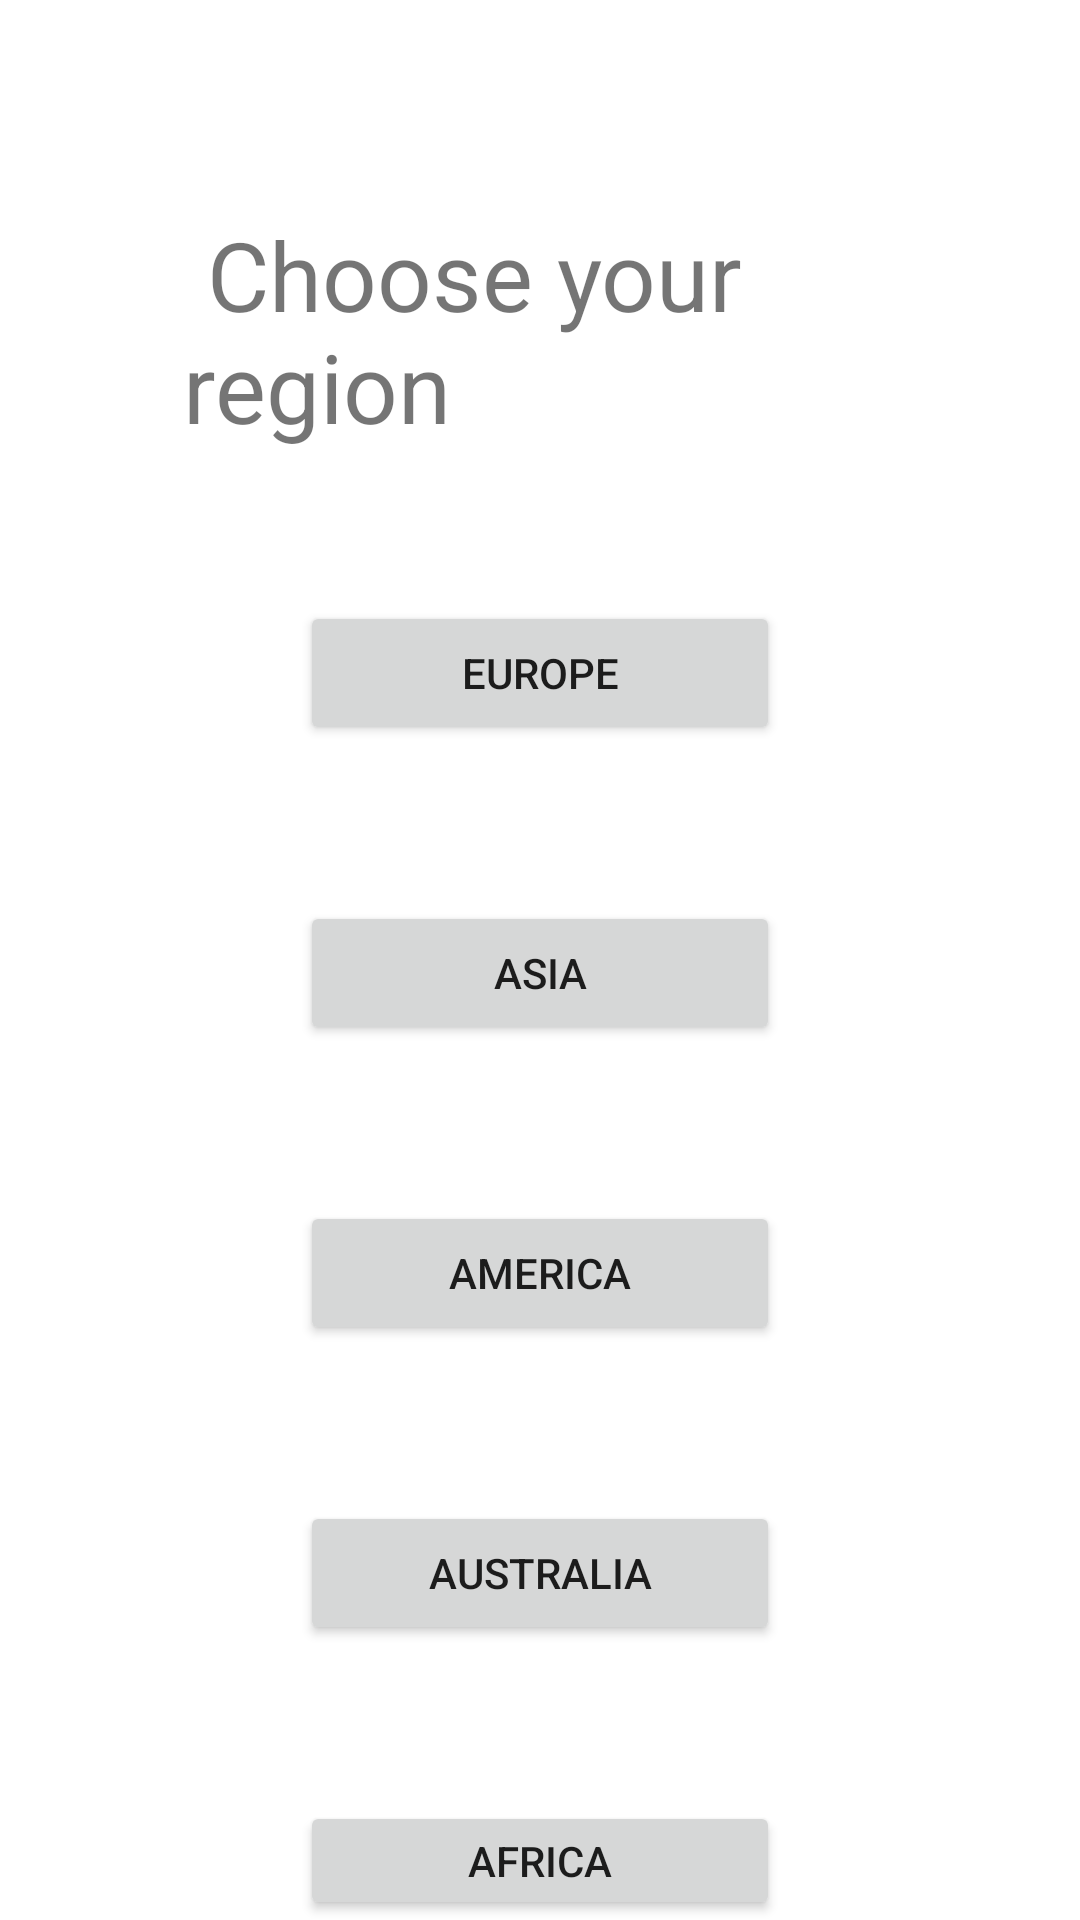

Reconstruct the res/layout file that produces this screen, plus the resources it refers to.
<!-- AndroidManifest.xml: application theme Theme.CarCollector -->
<!-- res/layout/activity_main.xml -->
<?xml version="1.0" encoding="utf-8"?>
<RelativeLayout xmlns:android="http://schemas.android.com/apk/res/android"
    xmlns:app="http://schemas.android.com/apk/res-auto"
    xmlns:tools="http://schemas.android.com/tools"
    android:layout_width="match_parent"
    android:layout_height="match_parent"
    tools:context=".MainActivity">

    <TextView
        android:id="@+id/regionTextView"
        android:layout_width="289dp"
        android:layout_height="wrap_content"
        android:layout_alignParentStart="true"
        android:layout_alignParentTop="true"
        android:layout_alignParentEnd="true"
        android:layout_marginStart="61dp"
        android:layout_marginTop="70dp"
        android:layout_marginEnd="61dp"
        android:text=" Choose your region"
        android:textSize="32sp" />

    <Button
        android:id="@+id/europeButton"
        android:layout_width="211dp"
        android:layout_height="wrap_content"
        android:layout_below="@+id/regionTextView"
        android:layout_alignParentStart="true"
        android:layout_alignParentEnd="true"
        android:layout_marginStart="100dp"
        android:layout_marginTop="50dp"
        android:layout_marginEnd="100dp"
        android:text="Europe" />

    <Button
        android:id="@+id/asiaButton"
        android:layout_width="211dp"
        android:layout_height="wrap_content"
        android:layout_below="@+id/regionTextView"
        android:layout_alignParentStart="true"
        android:layout_alignParentEnd="true"
        android:layout_marginStart="100dp"
        android:layout_marginTop="150dp"
        android:layout_marginEnd="100dp"
        android:text="Asia" />

    <Button
        android:id="@+id/americaButton"
        android:layout_width="211dp"
        android:layout_height="wrap_content"
        android:layout_below="@+id/regionTextView"
        android:layout_alignParentStart="true"
        android:layout_alignParentEnd="true"
        android:layout_marginStart="100dp"
        android:layout_marginTop="250dp"
        android:layout_marginEnd="100dp"
        android:text="America" />

    <Button
        android:id="@+id/australiaButton"
        android:layout_width="211dp"
        android:layout_height="wrap_content"
        android:layout_below="@+id/regionTextView"
        android:layout_alignParentStart="true"
        android:layout_alignParentEnd="true"
        android:layout_marginStart="100dp"
        android:layout_marginTop="350dp"
        android:layout_marginEnd="100dp"
        android:text="Australia" />

    <Button
        android:id="@+id/africaButton"
        android:layout_width="211dp"
        android:layout_height="wrap_content"
        android:layout_below="@+id/regionTextView"
        android:layout_alignParentStart="true"
        android:layout_alignParentEnd="true"
        android:layout_marginStart="100dp"
        android:layout_marginTop="450dp"
        android:layout_marginEnd="100dp"
        android:text="Africa" />
</RelativeLayout>
<!-- resources referenced by this layout -->
<resources>
  <style name="Theme.CarCollector" parent="Theme.MaterialComponents.DayNight.DarkActionBar">
          
          <item name="colorPrimary">@color/purple_500</item>
          <item name="colorPrimaryVariant">@color/purple_700</item>
          <item name="colorOnPrimary">@color/white</item>
          
          <item name="colorSecondary">@color/teal_200</item>
          <item name="colorSecondaryVariant">@color/teal_700</item>
          <item name="colorOnSecondary">@color/black</item>
          
          <item name="android:statusBarColor" tools:targetApi="l">?attr/colorPrimaryVariant</item>
          
      </style>
  <!-- not gathered from this repository: default colours our renderer supplied (Android Studio template values) -->
  <color name="purple_500">#FF6200EE</color>
  <color name="purple_700">#FF3700B3</color>
  <color name="teal_200">#FF03DAC5</color>
  <color name="teal_700">#FF018786</color>
  <color name="black">#FF000000</color>
  <color name="white">#FFFFFFFF</color>
</resources>
